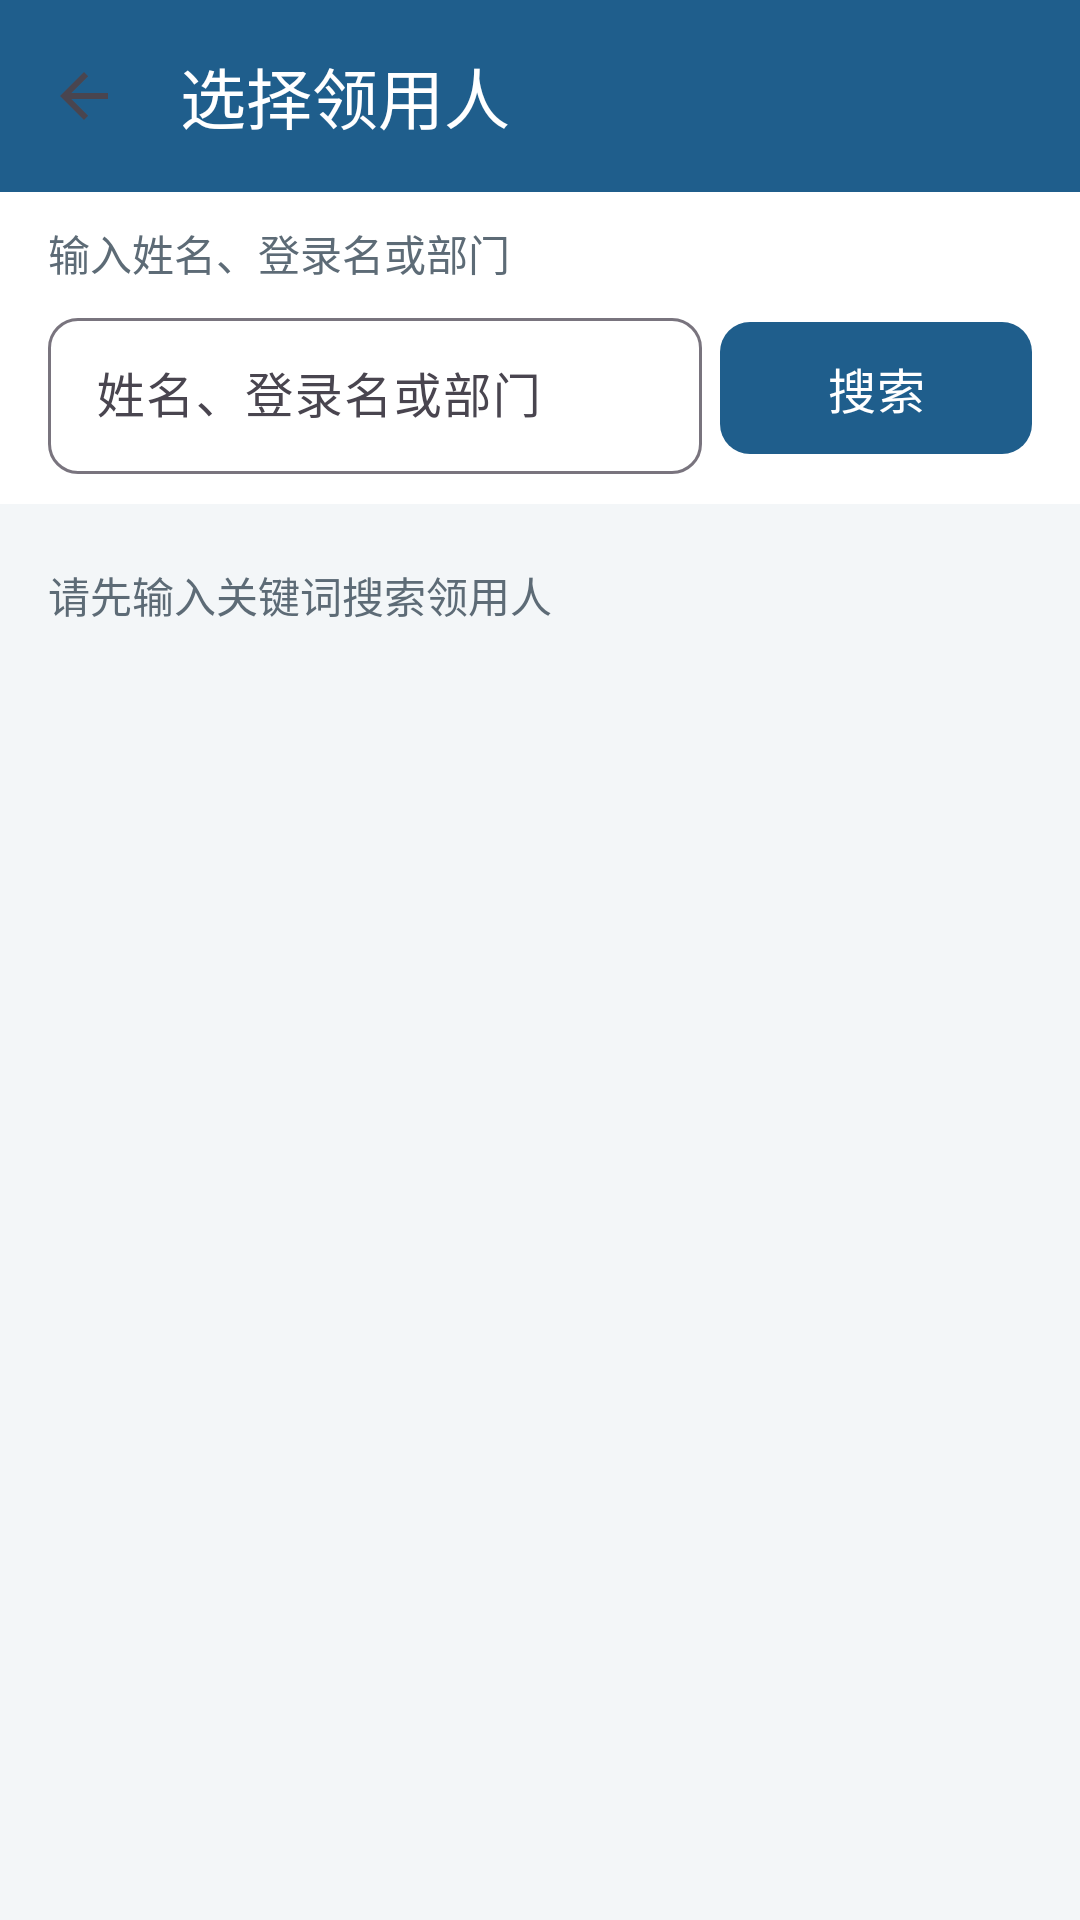

Here is an Android app screen rendered from its layout file. Give the layout XML and the strings, colors and styles it references.
<!-- AndroidManifest.xml: application theme Theme.Assetmanagementpda -->
<!-- res/layout/activity_receive_recipient_picker.xml -->
<?xml version="1.0" encoding="utf-8"?>
<LinearLayout xmlns:android="http://schemas.android.com/apk/res/android"
    xmlns:app="http://schemas.android.com/apk/res-auto"
    xmlns:tools="http://schemas.android.com/tools"
    android:layout_width="match_parent"
    android:layout_height="match_parent"
    android:orientation="vertical"
    tools:context=".feature.receive.ReceiveRecipientPickerActivity">

    <com.google.android.material.appbar.MaterialToolbar
        android:id="@+id/recipientPickerToolbar"
        android:layout_width="match_parent"
        android:layout_height="?attr/actionBarSize"
        android:background="@color/pda_primary"
        android:elevation="1dp"
        app:navigationContentDescription="@string/common_back"
        app:navigationIcon="?attr/homeAsUpIndicator"
        app:title="@string/receive_recipient_picker_title"
        app:titleTextColor="@color/pda_card_background" />

    <LinearLayout
        android:layout_width="match_parent"
        android:layout_height="wrap_content"
        android:background="@color/pda_card_background"
        android:orientation="vertical"
        android:paddingStart="@dimen/pda_screen_padding"
        android:paddingTop="@dimen/pda_item_spacing"
        android:paddingEnd="@dimen/pda_screen_padding"
        android:paddingBottom="@dimen/pda_item_spacing">

        <TextView
            android:layout_width="match_parent"
            android:layout_height="wrap_content"
            android:text="@string/receive_recipient_picker_hint"
            android:textColor="@color/pda_text_secondary"
            android:textSize="@dimen/pda_caption_size" />

        <LinearLayout
            android:layout_width="match_parent"
            android:layout_height="wrap_content"
            android:layout_marginTop="@dimen/pda_small_spacing"
            android:baselineAligned="false"
            android:gravity="center_vertical"
            android:orientation="horizontal">

            <com.google.android.material.textfield.TextInputLayout
                style="@style/PdaTextInputLayout"
                android:layout_width="0dp"
                android:layout_height="wrap_content"
                android:layout_marginEnd="@dimen/pda_small_spacing"
                android:layout_weight="1"
                android:hint="@string/receive_recipient_keyword">

                <com.google.android.material.textfield.TextInputEditText
                    android:id="@+id/recipientPickerKeywordInput"
                    android:layout_width="match_parent"
                    android:layout_height="@dimen/pda_input_min_height"
                    android:imeOptions="actionSearch"
                    android:inputType="textCapSentences"
                    android:maxLength="30"
                    android:maxLines="1" />
            </com.google.android.material.textfield.TextInputLayout>

            <com.google.android.material.button.MaterialButton
                android:id="@+id/recipientPickerSearchButton"
                style="@style/PdaPrimaryButton"
                android:layout_width="104dp"
                android:layout_height="wrap_content"
                android:text="@string/receive_recipient_search" />
        </LinearLayout>

        <com.google.android.material.progressindicator.LinearProgressIndicator
            android:id="@+id/recipientPickerProgress"
            android:layout_width="match_parent"
            android:layout_height="wrap_content"
            android:layout_marginTop="@dimen/pda_small_spacing"
            android:indeterminate="true"
            android:visibility="gone"
            tools:visibility="visible" />

        <TextView
            android:id="@+id/recipientPickerMessageText"
            android:layout_width="match_parent"
            android:layout_height="wrap_content"
            android:layout_marginTop="@dimen/pda_small_spacing"
            android:accessibilityLiveRegion="polite"
            android:background="@color/pda_error_soft"
            android:padding="@dimen/pda_small_spacing"
            android:textColor="@color/pda_error"
            android:textSize="@dimen/pda_utility_size"
            android:visibility="gone"
            tools:text="请输入姓名、登录名或部门后搜索"
            tools:visibility="visible" />
    </LinearLayout>

    <TextView
        android:id="@+id/recipientPickerEmptyText"
        android:layout_width="match_parent"
        android:layout_height="wrap_content"
        android:paddingStart="@dimen/pda_screen_padding"
        android:paddingTop="@dimen/pda_section_spacing"
        android:paddingEnd="@dimen/pda_screen_padding"
        android:paddingBottom="@dimen/pda_item_spacing"
        android:text="@string/receive_recipient_picker_empty"
        android:textColor="@color/pda_text_secondary"
        android:textSize="@dimen/pda_caption_size" />

    <androidx.recyclerview.widget.RecyclerView
        android:id="@+id/recipientPickerList"
        android:layout_width="match_parent"
        android:layout_height="0dp"
        android:layout_weight="1"
        android:clipToPadding="false"
        android:paddingStart="@dimen/pda_screen_padding"
        android:paddingEnd="@dimen/pda_screen_padding"
        android:paddingBottom="@dimen/pda_screen_bottom_padding"
        android:scrollbars="vertical"
        tools:listitem="@layout/item_receive_recipient" />
</LinearLayout>
<!-- res/layout/item_receive_recipient.xml (included above) -->
<?xml version="1.0" encoding="utf-8"?>
<com.google.android.material.card.MaterialCardView xmlns:android="http://schemas.android.com/apk/res/android"
    xmlns:app="http://schemas.android.com/apk/res-auto"
    xmlns:tools="http://schemas.android.com/tools"
    android:layout_width="match_parent"
    android:layout_height="wrap_content"
    android:layout_marginBottom="1dp"
    android:clickable="true"
    android:focusable="true"
    app:cardBackgroundColor="@color/pda_card_background"
    app:cardCornerRadius="0dp"
    app:cardElevation="0dp"
    app:strokeColor="@color/pda_card_stroke"
    app:strokeWidth="@dimen/pda_stroke_width">

    <LinearLayout
        android:layout_width="match_parent"
        android:layout_height="wrap_content"
        android:gravity="center_vertical"
        android:minHeight="@dimen/pda_touch_height"
        android:orientation="horizontal">

        <View
            android:layout_width="@dimen/pda_status_rail_width"
            android:layout_height="match_parent"
            android:background="@color/pda_primary" />

        <LinearLayout
            android:layout_width="0dp"
            android:layout_height="wrap_content"
            android:layout_weight="1"
            android:orientation="vertical"
            android:paddingStart="@dimen/pda_item_spacing"
            android:paddingTop="@dimen/pda_small_spacing"
            android:paddingEnd="@dimen/pda_item_spacing"
            android:paddingBottom="@dimen/pda_small_spacing">

            <TextView
                android:id="@+id/receiveRecipientName"
                android:layout_width="match_parent"
                android:layout_height="wrap_content"
                android:ellipsize="end"
                android:maxLines="1"
                android:textColor="@color/pda_text_primary"
                android:textSize="@dimen/pda_body_size"
                android:textStyle="bold"
                tools:text="张三" />

            <TextView
                android:id="@+id/receiveRecipientLogin"
                android:layout_width="match_parent"
                android:layout_height="wrap_content"
                android:layout_marginTop="2dp"
                android:textColor="@color/pda_text_secondary"
                android:textSize="@dimen/pda_utility_size"
                tools:text="登录名：zhangsan" />

            <TextView
                android:id="@+id/receiveRecipientDept"
                android:layout_width="match_parent"
                android:layout_height="wrap_content"
                android:layout_marginTop="2dp"
                android:textColor="@color/pda_text_secondary"
                android:textSize="@dimen/pda_caption_size"
                tools:text="部门：设备管理部" />
        </LinearLayout>
    </LinearLayout>
</com.google.android.material.card.MaterialCardView>
<!-- resources referenced by this layout -->
<resources>
  <color name="pda_card_background">#FFFFFFFF</color>
  <color name="pda_card_stroke">#D7E0E6</color>
  <color name="pda_error">#B3261E</color>
  <color name="pda_error_soft">#FAE6E4</color>
  <color name="pda_primary">#1F5E8C</color>
  <color name="pda_text_primary">#1D2A35</color>
  <color name="pda_text_secondary">#5D6B76</color>
  <dimen name="pda_body_size">16sp</dimen>
  <dimen name="pda_caption_size">14sp</dimen>
  <dimen name="pda_input_min_height">52dp</dimen>
  <dimen name="pda_item_spacing">10dp</dimen>
  <dimen name="pda_screen_bottom_padding">24dp</dimen>
  <dimen name="pda_screen_padding">16dp</dimen>
  <dimen name="pda_section_spacing">20dp</dimen>
  <dimen name="pda_small_spacing">6dp</dimen>
  <dimen name="pda_status_rail_width">4dp</dimen>
  <dimen name="pda_stroke_width">1dp</dimen>
  <dimen name="pda_touch_height">52dp</dimen>
  <dimen name="pda_utility_size">11sp</dimen>
  <string name="common_back">返回</string>
  <string name="receive_recipient_keyword">姓名、登录名或部门</string>
  <string name="receive_recipient_picker_empty">请先输入关键词搜索领用人</string>
  <string name="receive_recipient_picker_hint">输入姓名、登录名或部门</string>
  <string name="receive_recipient_picker_title">选择领用人</string>
  <string name="receive_recipient_search">搜索</string>
  <style name="PdaPrimaryButton" parent="Widget.Material3.Button">
          <item name="android:minHeight">@dimen/pda_touch_height</item>
          <item name="android:textAllCaps">false</item>
          <item name="android:textSize">@dimen/pda_button_text_size</item>
          <item name="cornerRadius">@dimen/pda_control_radius</item>
      </style>
  <style name="PdaTextInputLayout" parent="Widget.Material3.TextInputLayout.OutlinedBox">
          <item name="boxCornerRadiusTopStart">@dimen/pda_control_radius</item>
          <item name="boxCornerRadiusTopEnd">@dimen/pda_control_radius</item>
          <item name="boxCornerRadiusBottomStart">@dimen/pda_control_radius</item>
          <item name="boxCornerRadiusBottomEnd">@dimen/pda_control_radius</item>
      </style>
  <style name="Theme.Assetmanagementpda" parent="Base.Theme.Assetmanagementpda" />
  <dimen name="pda_button_text_size">16sp</dimen>
  <dimen name="pda_control_radius">10dp</dimen>
  <style name="Base.Theme.Assetmanagementpda" parent="Theme.Material3.Light.NoActionBar">
          <item name="colorPrimary">@color/pda_primary</item>
          <item name="colorPrimaryDark">@color/pda_primary_dark</item>
          <item name="android:fontFamily">sans-serif</item>
          <item name="fontFamily">sans-serif</item>
          <item name="android:colorAccent">@color/pda_primary</item>
          <item name="android:statusBarColor">@color/pda_primary_dark</item>
          <item name="android:navigationBarColor">@color/pda_card_background</item>
          <item name="android:windowLightNavigationBar">true</item>
          <item name="android:windowBackground">@color/pda_background</item>
      </style>
  <color name="pda_primary_dark">#174766</color>
  <color name="pda_background">#F3F6F8</color>
</resources>
